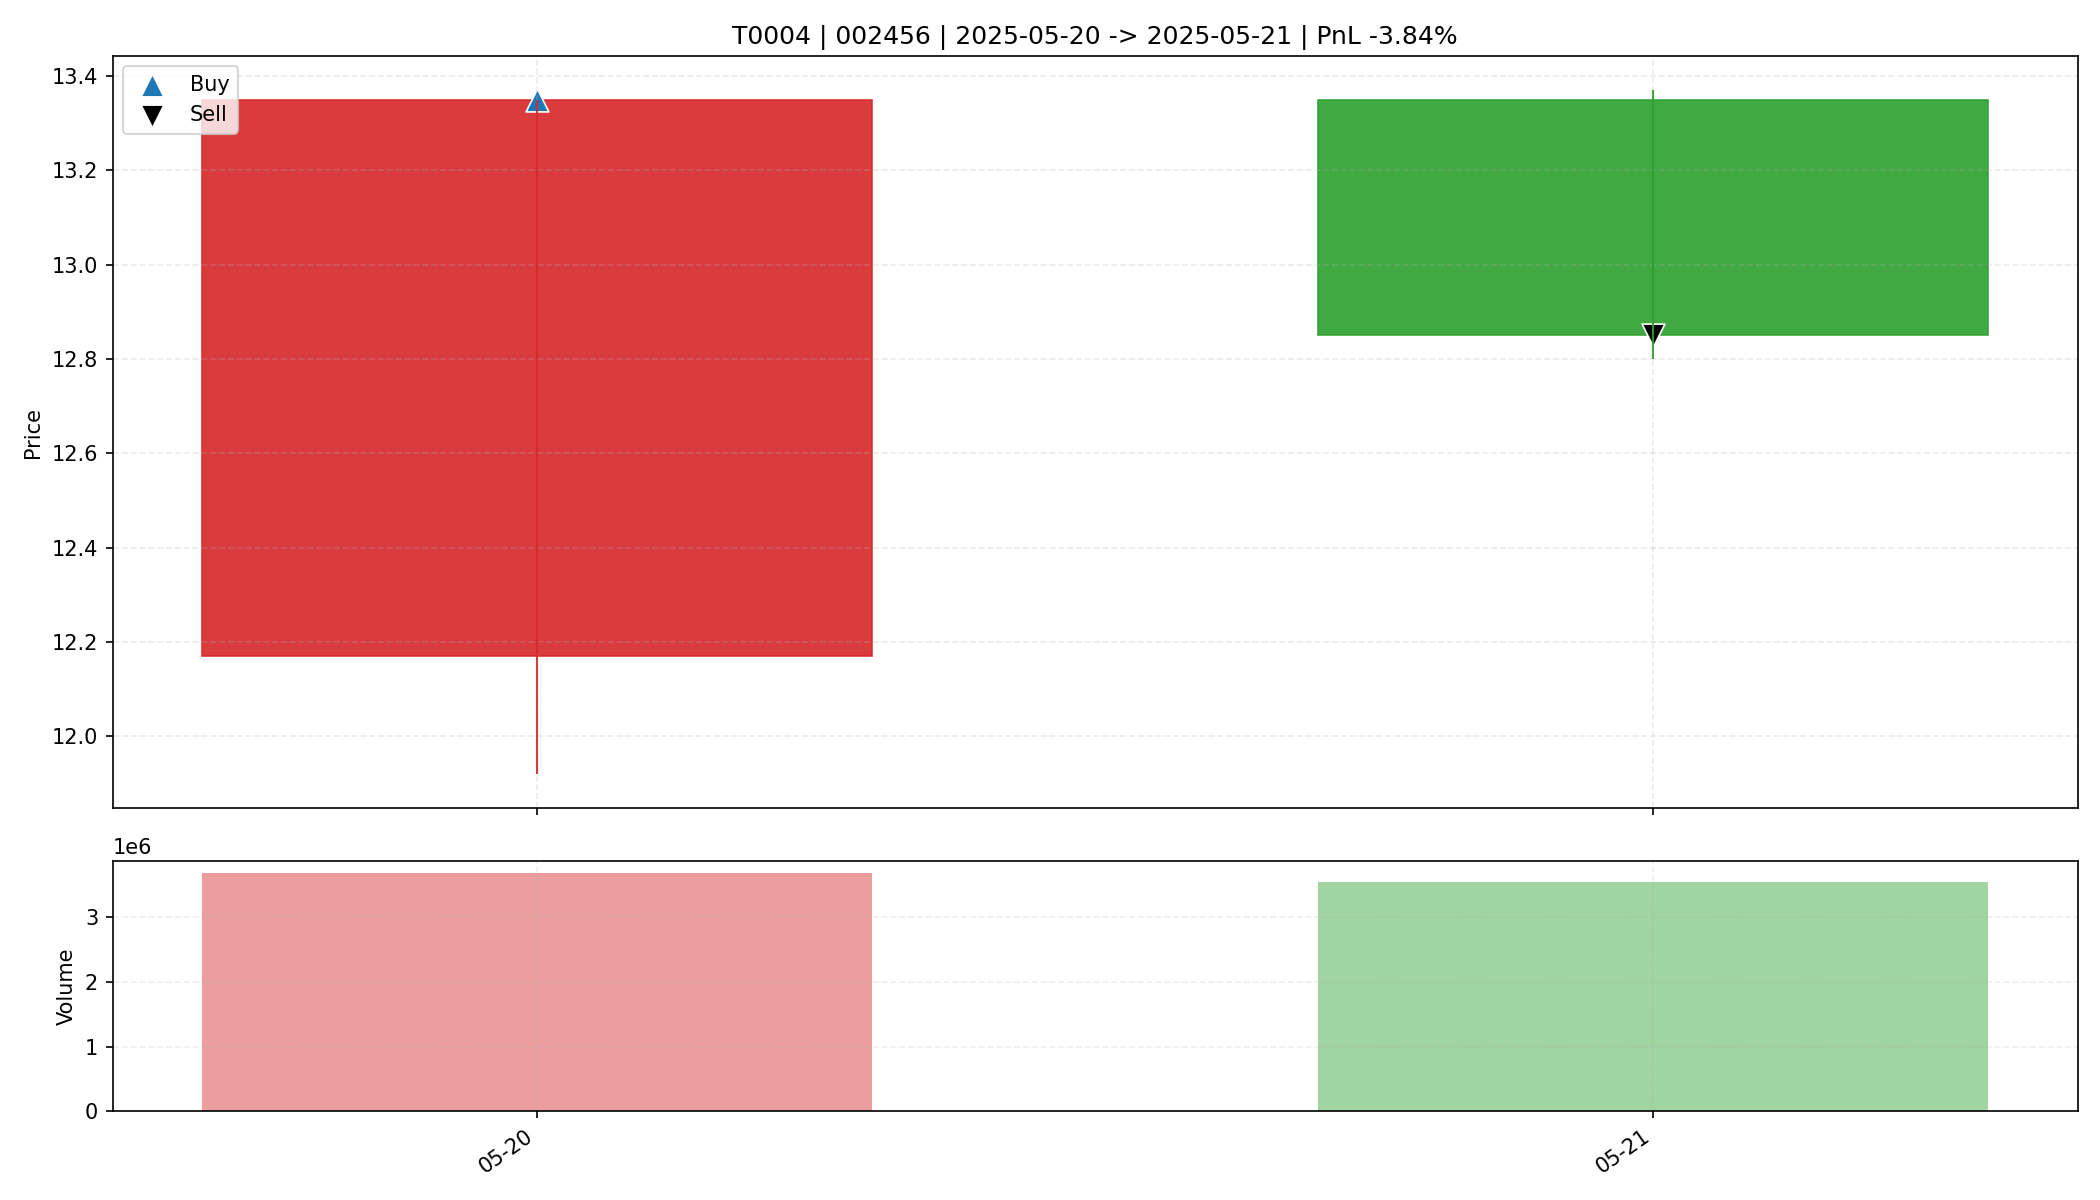

The table this chart was drawn from, first rows:
date, open, high, low, close, amount, volume, trade_id, code, buy_date, sell_date, buy_price, sell_price, matched_shares, buy_reason, sell_reason, sell_profit_pct, sell_hold_days, is_buy_day, is_sell_day, holding_day_index
2025-05-20, 12.17, 13.35, 11.92, 13.35, 4737789952, 3691220, T0004, 002456, 2025-05-20, 2025-05-21, 13.35, 12.85, 1200, 前10日振幅8.3%, 阳线涨幅9.7%, 突破均线, 创20日新高, 放量2.…, 主动止盈半仓-放量滞涨(涨幅-3.75%<1.00%, 量比前5日均量2.46>…, -3.842, 1.0, True, False, 0
2025-05-21, 13.35, 13.37, 12.8, 12.85, 4605908480, 3547994, T0004, 002456, 2025-05-20, 2025-05-21, 13.35, 12.85, 1200, 前10日振幅8.3%, 阳线涨幅9.7%, 突破均线, 创20日新高, 放量2.…, 主动止盈半仓-放量滞涨(涨幅-3.75%<1.00%, 量比前5日均量2.46>…, -3.842, 1.0, False, True, 1
